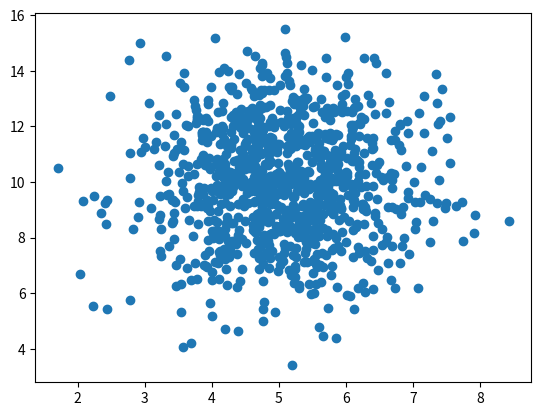

Write Python code to recreate this figure.
# -*- coding: utf-8 -*-
"""
Created on Sat Jun  4 07:27:16 2022

[redacted]
"""


import numpy

import matplotlib.pyplot as plt

x = numpy.random.normal(5.0, 1.0, 1000)
y = numpy.random.normal(10.0, 2.0, 1000)

plt.scatter(x, y)
plt.show()

#plt.xlabel('edad')
#plt.ylabel('velocidad')
#plt.title('distribucion de los datos aleatorios')

